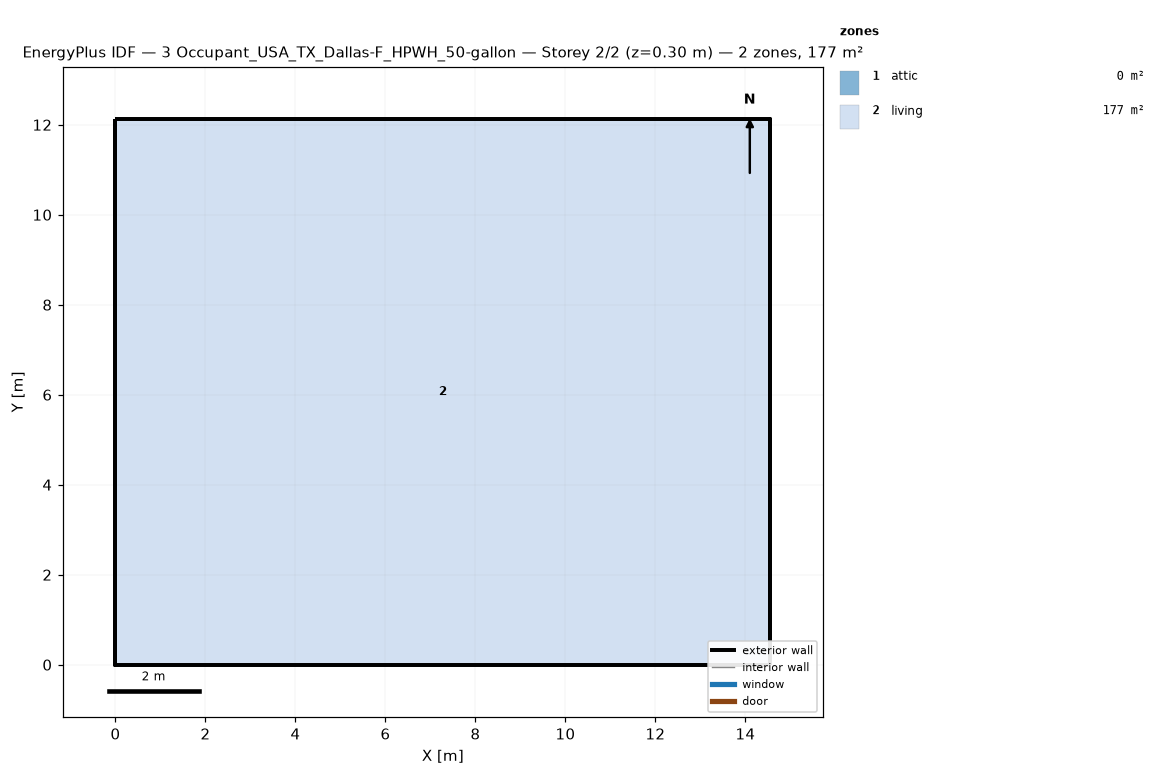
=== STOREY PLAN SPEC (per zone: floor XY polygon, exterior-wall plan segments, windows/doors) ===
zone 1: attic  (0.0 m²)
  exterior wall: (14.55, 0.00) – (14.55, 12.13) – (14.55, 6.06)  [18.2 m]
  exterior wall: (0.00, 12.13) – (0.00, 0.00) – (0.00, 6.06)  [18.2 m]
zone 2: living  (176.5 m²)
  floor: (0.00, 0.00) (0.00, 12.13) (14.55, 12.13) (14.55, 0.00)
  exterior wall: (0.00, 0.00) – (14.55, 0.00)  [14.6 m]
  exterior wall: (14.55, 0.00) – (14.55, 12.13)  [12.1 m]
  exterior wall: (14.55, 12.13) – (0.00, 12.13)  [14.6 m]
  exterior wall: (0.00, 12.13) – (0.00, 0.00)  [12.1 m]

=== DERIVED (storey summary) ===
Building: 3 Occupant_USA_TX_Dallas-F_HPWH_50-gallon
Storey: 2 of 2  (floor level z = 0.30 m)
Storey gross floor area: 176.5 m²
Zones on this storey: 2
  - attic: floor 0.0 m²; exterior wall 36.4 m (24.5 m²); WWR 0.0%
  - living: floor 176.5 m²; exterior wall 53.4 m (146.4 m²); WWR 0.0%
Zone adjacency: (none detected)